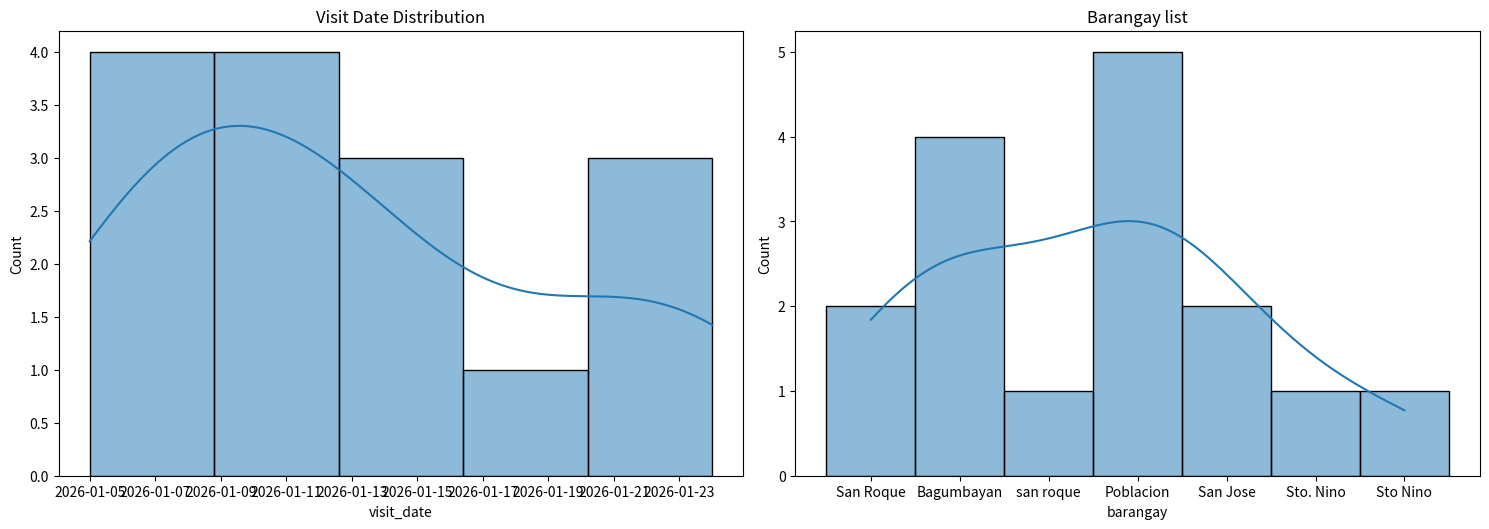

The matplotlib source for this figure:
# Step 1: Dataset

import pandas as pd
import numpy as np

messy_data = {
    'patient_name': ['Dela Cruz', 'Santos', 'Reyes', 'bautista', 'GARCIA ', ' Mendoza', 'Torres',
                     'Ramos', 'Aquino', 'Fernandez', 'delaCruz', 'Santos', 'Villanueva', 'Domingo',
                     'Castro', None, 'Reyes', 'Navarro', None, 'Pascual', 'Torres',
                     'Aquino', 'Bautista', 'Cruz', 'Mercado'],

    'sex': ['M','F','Male','female','M','F','m',
            'F','M','Female','F','M','F','M',
            'F','M','F','M','F','M','F',
            'M','F','M','F'],

    'barangay': ['San Roque','Bagumbayan','san roque','Poblacion','Bagumbayan ','San Jose','Poblacion',
                 'Sto. Nino','San Roque','Bagumbayan','Poblacion','San Jose','Sto Nino','San Roque',
                 'Bagumbayan','Poblacion','San Roque','San Jose','Bagumbayan','Poblacion','Sto. Nino',
                 'San Roque','San Jose','Bagumbayan','Poblacion'],

    'visit_date': ['2026-01-05','01/06/2026','2026-1-7','2026-01-08','08-01-2026','2026-01-09','2026-01-09',
                   '2026/01/10','2026-01-11','01-12-2026','2026-01-13','2026-01-13','2026-01-14','2026-01-15',
                   None,'2026-01-16','2026-01-17','2026-01-18','2026-01-19','2026-01-20','2026-01-20',
                   '2026-01-21','2026-01-22','2026-01-23','2026-01-24'],

    'age': [34, 5, 150, 27, np.nan, 62, 41,
            8, np.nan, 29, 34, 5, 71, 45,
            19, -3, 55, np.nan, 22, 38, 41,
            np.nan, 60, 34, 47],

    'weight_kg': ['65kg','18.5','58 kg','70.2','80','45.0kg', '150',
                  '20', '55.5', '62', '65kg', '18.5','68', '75',
                  np.nan, '-40', '90kg', '52', '30', '77', '68',
                  '58', '95', '65kg', '61'],

    'height_cm': [165, 110, 170, np.nan, 175, 150, 168,
                  128, 160, 172, 165, 110, 155, 180,
                  140, 169, 158, np.nan, 132, 162, 168,
                  173, 5.9, 165, 159],

    'bp_systolic': ['120','95','210','130','118','160','122',
                    '100','300','125','120','95','140','135',
                    '108','119','150','127','98','131','122',
                    '128','145','120','133'],

    'temperature_c': [36.5, 37.0, 39.8, 36.7, 36.6, 38.2, 36.9,
                      36.8, 42.5, 36.5, 36.5, 37.0, 37.1, 36.4,
                      36.9, 36.6, 40.1, 36.7, 36.8, 36.9, 36.5,
                      37.2, 39.0, 36.5, 36.6],

    'diagnosis': ['Hypertension','Common Cold','hypertension','Diabetes','COMMON COLD','Flu','Hypertension ',
                  'Asthma','Diabetes Type 2','common cold','Hypertension','Common Cold','Migraine','Flu',
                  'UTI','Hypertension','diabetes','Asthma','Common Cold','Flu','Hypertension',
                  'Diabetes','Migrain','Hypertension','UTI'],

    'follow_up_needed': ['Yes','No','yes','NO','Y','N','Yes',
                         'No','yes','No','Yes','No','No','Yes',
                         'No','Yes','yes','No','N','Yes','Yes',
                         'No','Y','Yes','No'],

    'senior_citizen': [0,0,1,0,1,1,0,
                       0,0,0,0,0,1,0,
                       0,0,1,0,0,0,0,
                       1,1,0,0]
}

df_messy = pd.DataFrame(messy_data)

missing_name = df_messy[df_messy['patient_name'].isnull()]
duplicate = df_messy[df_messy.duplicated(subset=['patient_name'], keep='first')]
missing_age = df_messy[df_messy['age'].isnull()]

problem_rows = pd.concat([missing_name, duplicate, missing_age])
print(problem_rows)

#Step 2: Check mising value

print('Missing values in each column:')
print(df_messy.isnull().sum())

#Step 3: REmove rows with missing value

df_clean = df_messy.dropna(subset=['patient_name', 'age'])
print(df_clean)

#Step 4: Remove duplicate rows

df_clean = df_clean.drop_duplicates(subset=['patient_name'])
print(df_clean)

#step 5: validate ranges

df_clean['visit_date'] = pd.to_datetime(df_clean['visit_date'], format='mixed', errors='coerce')
valid_dates = df_clean['visit_date'].dropna()
print("visit date range:", valid_dates.min().strftime('%Y-%m-%d'), "-", valid_dates.max().strftime('%Y-%m-%d'))

# For my Question 8, Validate the sex values into male and female values only
df_clean['sex'] = df_clean['sex'].str.strip().str.upper()

sex_mapping = {
    'm':'Male',
    'M': 'Male',
    'MALE': 'Male',
    'f': 'Female',
    'F': 'Female',
    'FEMALE': 'Female'
}

df_clean['sex'] = df_clean['sex'].map(sex_mapping)
print(sex_mapping)

#Step 6: Final Cleanup

print("Clean Data")
print(df_clean)

# for my question 6 computation
total_valid_patients = len(df_clean)
avg_age = df_clean['age'].mean()
most_common_dx = df_clean['diagnosis'].mode()[0]
follow_up_pct = (df_clean['follow_up_needed'] == 'Yes').mean() * 100

print("=== QUESTION 6 RESULTS ===")
print(f"Total Valid Patients: {total_valid_patients}")
print(f"Average Age: {avg_age:.1f} years old")
print(f"Most Common Diagnosis: {most_common_dx}")
print(f"Percentage Needing Follow-up: {follow_up_pct:.1f}%")

#Step 7: Data visualization
import matplotlib.pyplot as plt
import seaborn as sns

plt.figure(figsize = (15, 10))

plt.subplot(2, 2, 1)
sns.histplot(df_clean['visit_date'], kde=True)
plt.title("Visit Date Distribution")

plt.subplot(2, 2, 2)
sns.histplot(df_clean['barangay'], kde=True)
plt.title("Barangay list")

plt.tight_layout()
plt.show()
